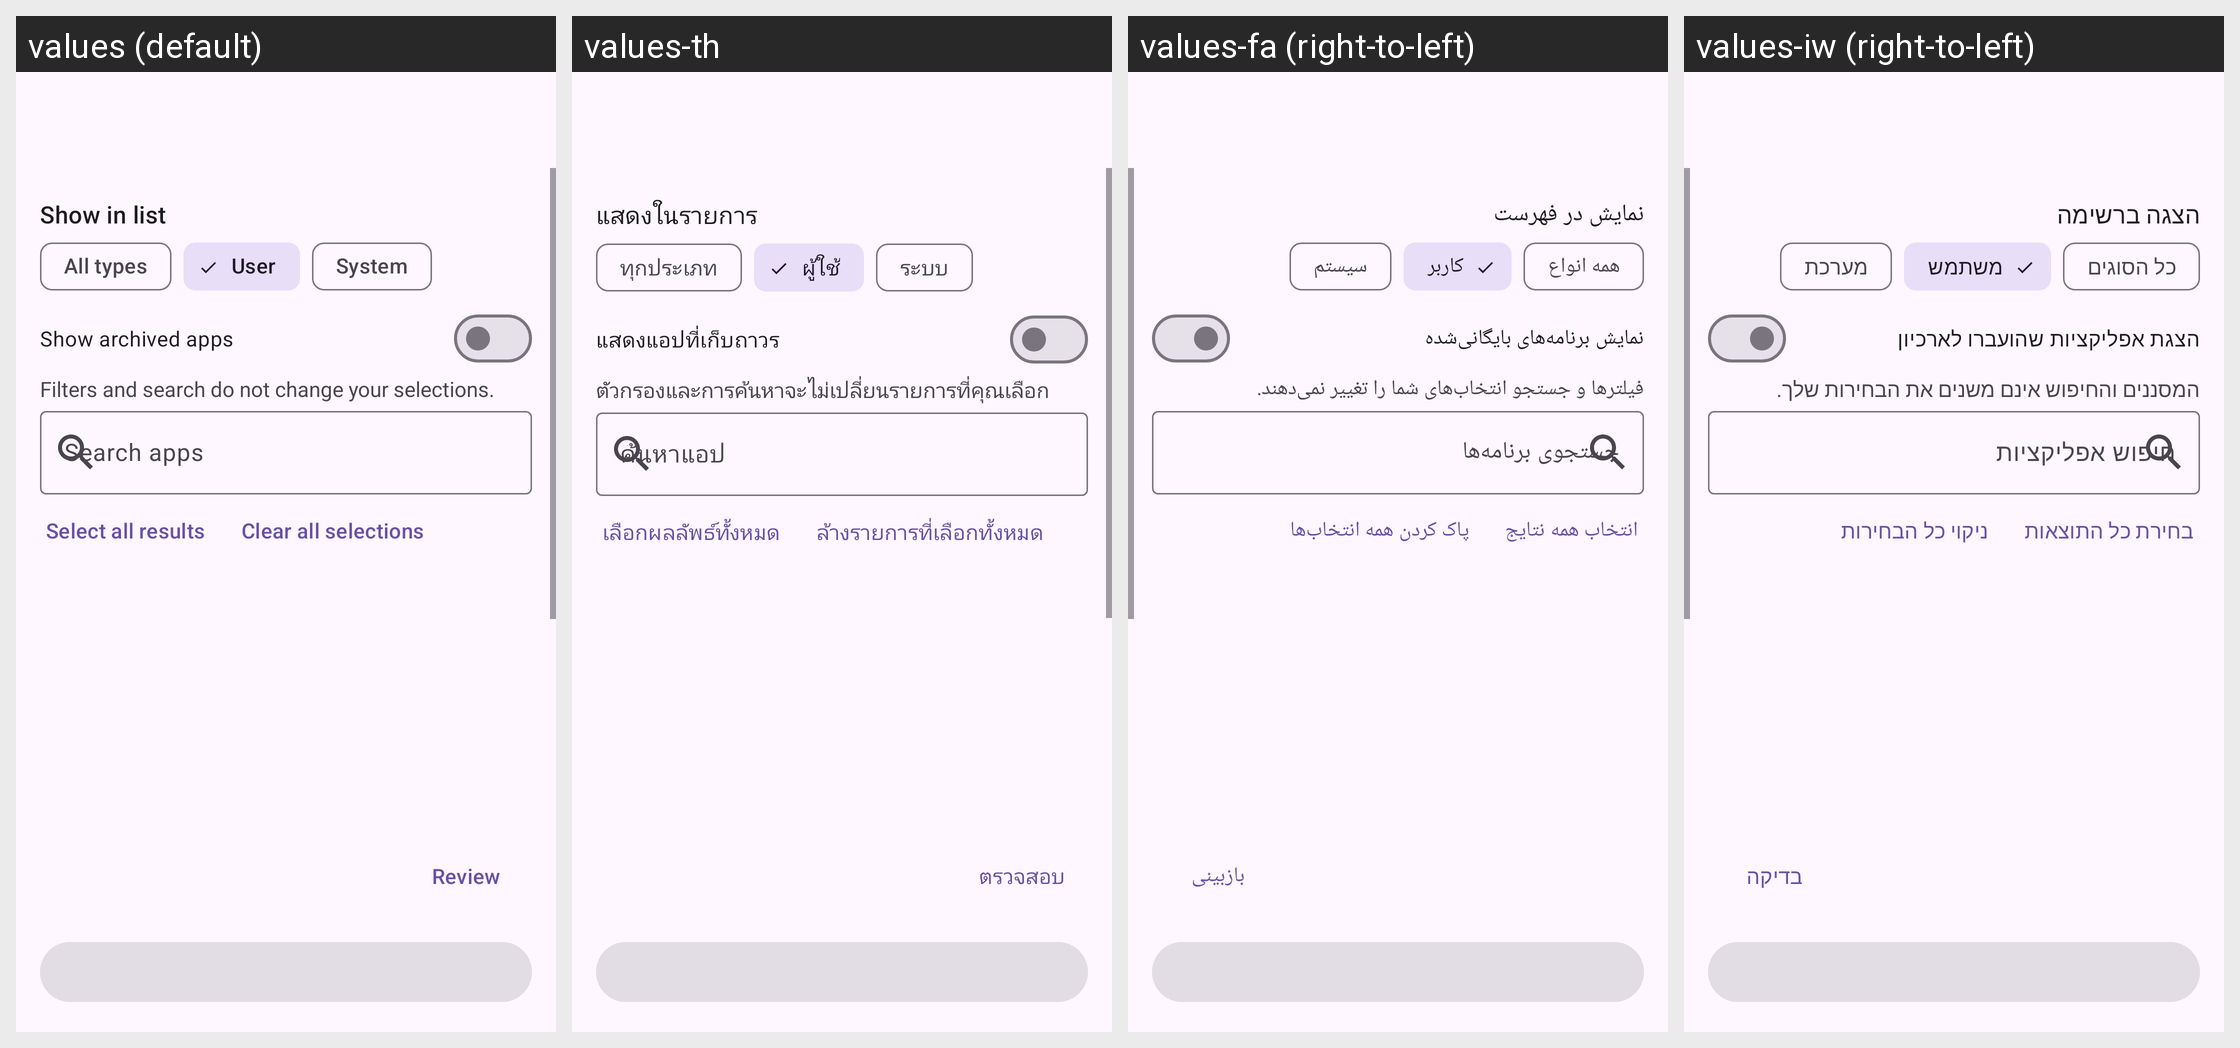

Here is an Android app screen in its default locale and in the app's own translations. Write out the translated-string differences for the strings that appear on this screen.
Android screen res/layout/activity_export.xml rendered under 4 locales, left to right: values (default), values-th, values-fa (right-to-left), values-iw (right-to-left). Device: Nexus 5 (rendered at 1080×1920; each locale shown at half size, 540×960, under a caption strip naming it); theme Theme.AppList.Export.
Other locales in the repository, not shown: values-ar, values-bn, values-cs, values-de, values-es, values-fr, values-he, values-hi, values-in, values-it, values-ja, values-kk, values-ko, values-kw, values-nl, values-pl, values-pt, values-ru, values-tl, values-tr, values-uk, values-ur, values-vi, values-zh, values-zh-rTW.
Strings drawn on this screen, with the default value and each locale's value (text and hints the layout hard-codes, and strings that could not be matched under every locale, appear in the picture but are not listed):

export_show_in_list
  values: Show in list
  values-th: แสดงในรายการ
  values-fa: نمایش در فهرست
  values-iw: הצגה ברשימה

export_filter_all
  values: All types
  values-th: ทุกประเภท
  values-fa: همه انواع
  values-iw: כל הסוגים

export_filter_user
  values: User
  values-th: ผู้ใช้
  values-fa: کاربر
  values-iw: משתמש

export_filter_system
  values: System
  values-th: ระบบ
  values-fa: سیستم
  values-iw: מערכת

export_show_archived
  values: Show archived apps
  values-th: แสดงแอปที่เก็บถาวร
  values-fa: نمایش برنامه‌های بایگانی‌شده
  values-iw: הצגת אפליקציות שהועברו לארכיון

export_filter_hint
  values: Filters and search do not change your selections.
  values-th: ตัวกรองและการค้นหาจะไม่เปลี่ยนรายการที่คุณเลือก
  values-fa: فیلترها و جستجو انتخاب‌های شما را تغییر نمی‌دهند.
  values-iw: המסננים והחיפוש אינם משנים את הבחירות שלך.

export_search_apps
  values: Search apps
  values-th: ค้นหาแอป
  values-fa: جستجوی برنامه‌ها
  values-iw: חיפוש אפליקציות

export_select_all_results
  values: Select all results
  values-th: เลือกผลลัพธ์ทั้งหมด
  values-fa: انتخاب همه نتایج
  values-iw: בחירת כל התוצאות

export_clear_selection
  values: Clear all selections
  values-th: ล้างรายการที่เลือกทั้งหมด
  values-fa: پاک کردن همه انتخاب‌ها
  values-iw: ניקוי כל הבחירות

export_review
  values: Review
  values-th: ตรวจสอบ
  values-fa: بازبینی
  values-iw: בדיקה
